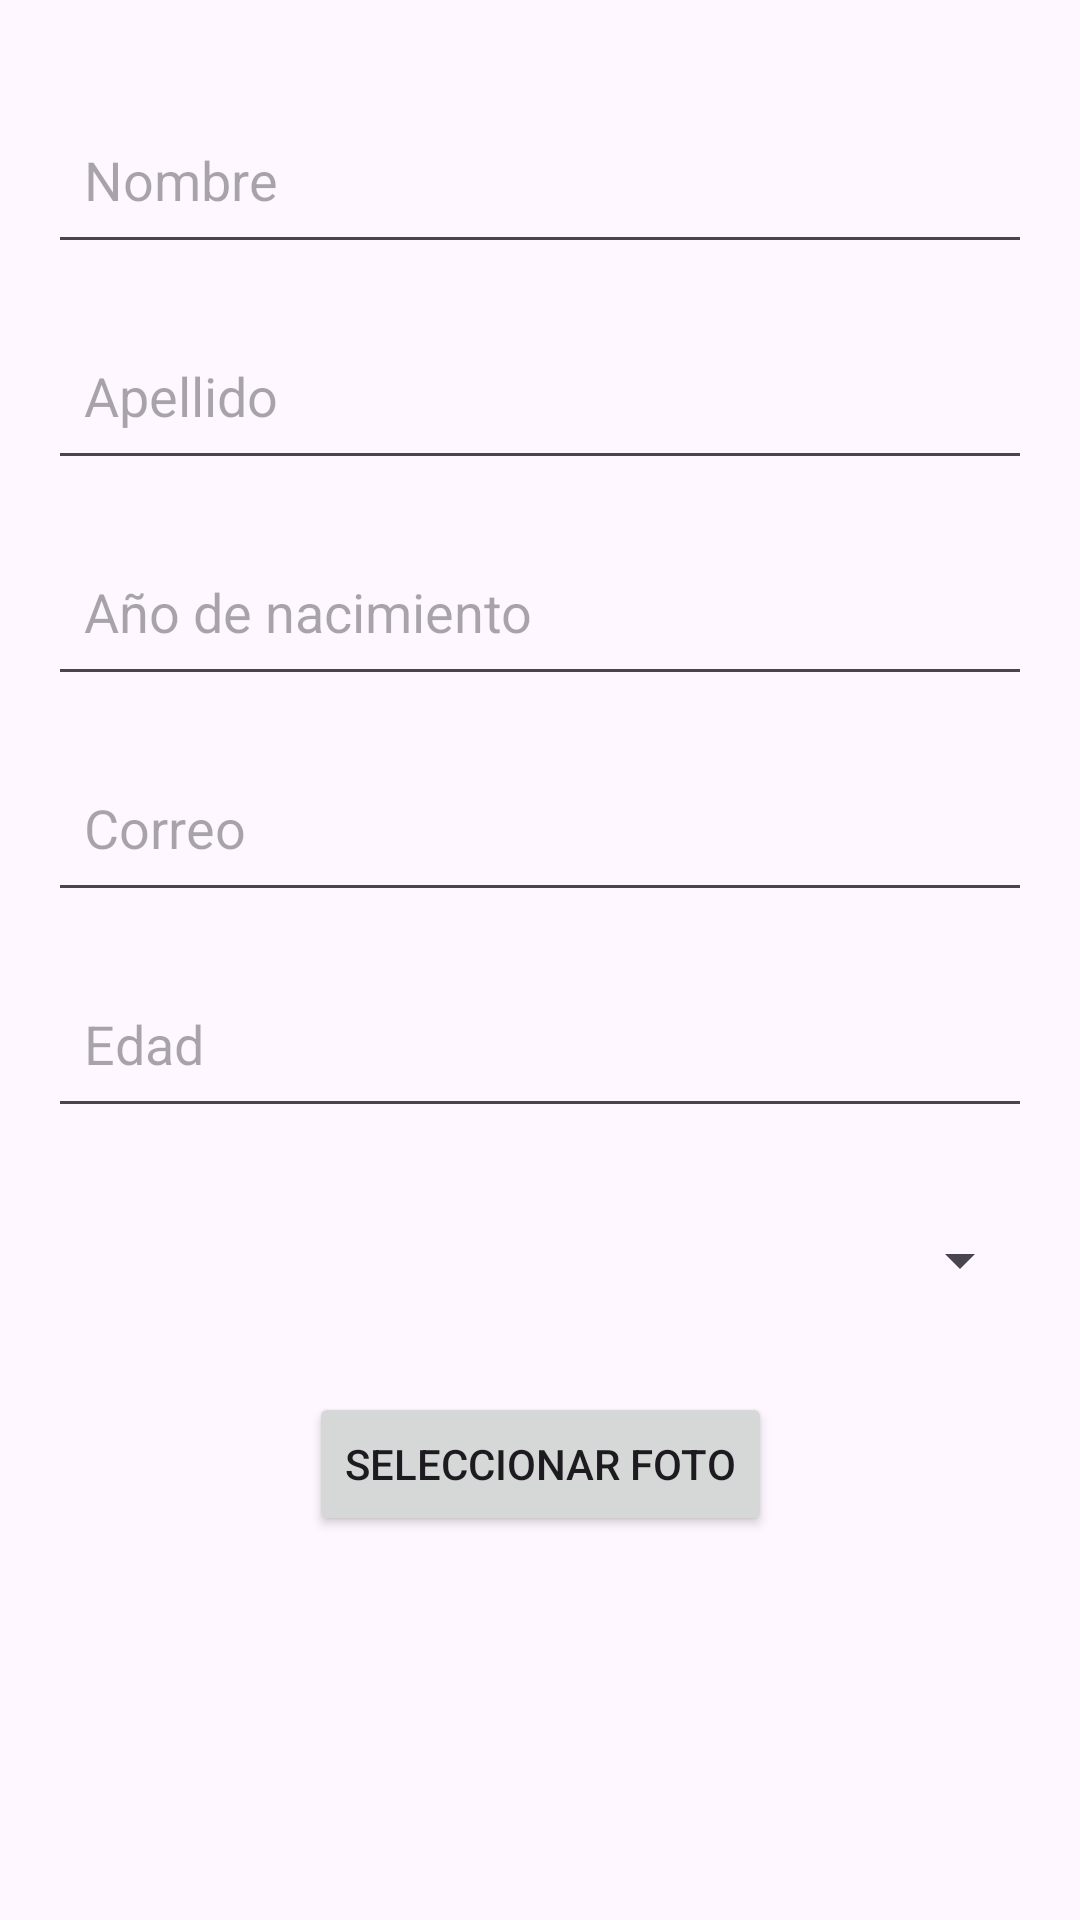

Reconstruct the res/layout file that produces this screen, plus the resources it refers to.
<!-- AndroidManifest.xml: application theme Theme.SilderMN -->
<!-- res/layout/activity_formulario.xml -->
<androidx.constraintlayout.widget.ConstraintLayout
    xmlns:android="http://schemas.android.com/apk/res/android"
    xmlns:app="http://schemas.android.com/apk/res-auto"
    xmlns:tools="http://schemas.android.com/tools"
    android:layout_width="match_parent"
    android:layout_height="match_parent"
    tools:context=".FormularioActivity">

    
    <EditText
        android:id="@+id/inputNombre"
        android:layout_width="0dp"
        android:layout_height="56dp"
        android:hint="@string/hint_nombre"
        android:inputType="textPersonName"
        android:padding="12dp"
        app:layout_constraintTop_toTopOf="parent"
        app:layout_constraintStart_toStartOf="parent"
        app:layout_constraintEnd_toEndOf="parent"
        android:layout_marginTop="32dp"
        android:layout_marginStart="16dp"
        android:layout_marginEnd="16dp" />

    
    <EditText
        android:id="@+id/inputApellido"
        android:layout_width="0dp"
        android:layout_height="56dp"
        android:hint="@string/hint_apellido"
        android:inputType="textPersonName"
        android:padding="12dp"
        app:layout_constraintTop_toBottomOf="@id/inputNombre"
        app:layout_constraintStart_toStartOf="parent"
        app:layout_constraintEnd_toEndOf="parent"
        android:layout_marginTop="16dp"
        android:layout_marginStart="16dp"
        android:layout_marginEnd="16dp" />

    
    <EditText
        android:id="@+id/inputAnioNacimiento"
        android:layout_width="0dp"
        android:layout_height="56dp"
        android:hint="@string/hint_anio_nacimiento"
        android:inputType="none"
        android:focusable="false"
        android:clickable="true"
        android:padding="12dp"
        app:layout_constraintTop_toBottomOf="@id/inputApellido"
        app:layout_constraintStart_toStartOf="parent"
        app:layout_constraintEnd_toEndOf="parent"
        android:layout_marginTop="16dp"
        android:layout_marginStart="16dp"
        android:layout_marginEnd="16dp" />

    
    <EditText
        android:id="@+id/inputCorreo"
        android:layout_width="0dp"
        android:layout_height="56dp"
        android:hint="@string/hint_correo"
        android:inputType="textEmailAddress"
        android:padding="12dp"
        app:layout_constraintTop_toBottomOf="@id/inputAnioNacimiento"
        app:layout_constraintStart_toStartOf="parent"
        app:layout_constraintEnd_toEndOf="parent"
        android:layout_marginTop="16dp"
        android:layout_marginStart="16dp"
        android:layout_marginEnd="16dp" />

    
    <EditText
        android:id="@+id/inputEdad"
        android:layout_width="0dp"
        android:layout_height="56dp"
        android:hint="Edad"
        android:inputType="number"
        android:padding="12dp"
        app:layout_constraintTop_toBottomOf="@id/inputCorreo"
        app:layout_constraintStart_toStartOf="parent"
        app:layout_constraintEnd_toEndOf="parent"
        android:layout_marginTop="16dp"
        android:layout_marginStart="16dp"
        android:layout_marginEnd="16dp" />

    
    <Spinner
        android:id="@+id/inputSexo"
        android:layout_width="0dp"
        android:layout_height="56dp"
        android:padding="12dp"
        app:layout_constraintTop_toBottomOf="@id/inputEdad"
        app:layout_constraintStart_toStartOf="parent"
        app:layout_constraintEnd_toEndOf="parent"
        android:layout_marginTop="16dp"
        android:layout_marginStart="16dp"
        android:layout_marginEnd="16dp" />

    
    <Button
        android:id="@+id/buttonSeleccionarFoto"
        android:layout_width="wrap_content"
        android:layout_height="48dp"
        android:text="@string/boton_seleccionar_foto"
        android:padding="12dp"
        app:layout_constraintTop_toBottomOf="@id/inputSexo"
        app:layout_constraintStart_toStartOf="parent"
        app:layout_constraintEnd_toEndOf="parent"
        android:layout_marginTop="16dp" />

    
    <ImageView
        android:id="@+id/imageViewFoto"
        android:layout_width="100dp"
        android:layout_height="100dp"
        app:layout_constraintTop_toBottomOf="@id/buttonSeleccionarFoto"
        app:layout_constraintStart_toStartOf="parent"
        app:layout_constraintEnd_toEndOf="parent"
        android:layout_marginTop="16dp"
        android:scaleType="centerCrop"
        android:contentDescription="@string/descripcion_foto" />

    
    <Button
        android:id="@+id/buttonGuardar"
        android:layout_width="wrap_content"
        android:layout_height="48dp"
        android:text="@string/boton_guardar"
        android:padding="12dp"
        app:layout_constraintTop_toBottomOf="@id/imageViewFoto"
        app:layout_constraintStart_toStartOf="parent"
        app:layout_constraintEnd_toEndOf="parent"
        android:layout_marginTop="16dp" />

    
    <Button
        android:id="@+id/buttonVerRegistros"
        android:layout_width="wrap_content"
        android:layout_height="48dp"
        android:text="Ver Registros"
        android:padding="12dp"
        app:layout_constraintTop_toBottomOf="@id/buttonGuardar"
        app:layout_constraintStart_toStartOf="parent"
        app:layout_constraintEnd_toEndOf="parent"
        android:layout_marginTop="16dp" />

    
    <Button
        android:id="@+id/buttonVolver"
        android:layout_width="wrap_content"
        android:layout_height="48dp"
        android:text="@string/boton_volver"
        android:padding="12dp"
        app:layout_constraintTop_toBottomOf="@id/buttonVerRegistros"
        app:layout_constraintStart_toStartOf="parent"
        app:layout_constraintEnd_toEndOf="parent"
        android:layout_marginTop="16dp" />
</androidx.constraintlayout.widget.ConstraintLayout>
<!-- resources referenced by this layout -->
<resources>
  <string name="boton_guardar">Guardar</string>
  <string name="boton_seleccionar_foto">Seleccionar foto</string>
  <string name="boton_volver">Volver</string>
  <string name="descripcion_foto">Foto seleccionada</string>
  <string name="hint_anio_nacimiento">Año de nacimiento</string>
  <string name="hint_apellido">Apellido</string>
  <string name="hint_correo">Correo</string>
  <string name="hint_nombre">Nombre</string>
  <style name="Theme.SilderMN" parent="Base.Theme.SilderMN" />
  <style name="Base.Theme.SilderMN" parent="Theme.Material3.DayNight.NoActionBar">
          
          
      </style>
</resources>
